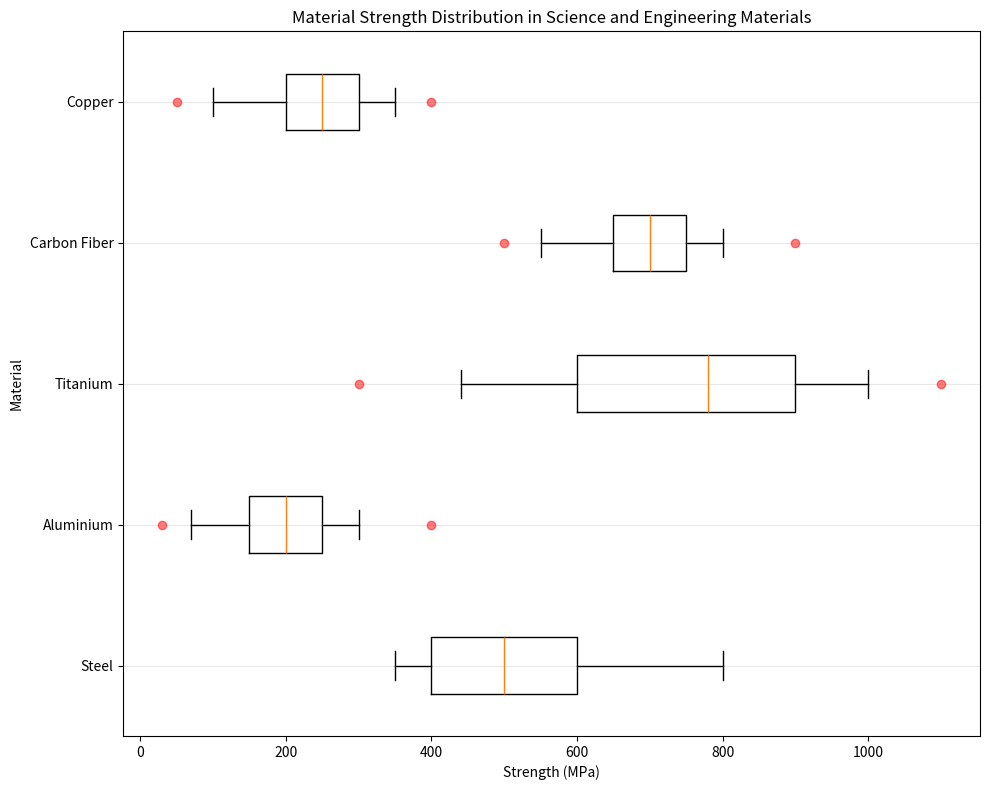

Write Python code to recreate this figure. (Note: this script raises an exception after producing the figure.)
import matplotlib.pyplot as plt

# Restructure the data
data = [
    ['Steel', 350, 400, 500, 600, 800, []],
    ['Aluminium', 70, 150, 200, 250, 300, [30, 400]],
    ['Titanium', 440, 600, 780, 900, 1000, [300, 1100]],
    ['Carbon Fiber', 550, 650, 700, 750, 800, [500, 900]],
    ['Copper', 100, 200, 250, 300, 350, [50, 400]]
]

box_data, outliers = [], []
for item in data:
    box_data.append(item[1:6])
    outliers.append(item[6])

fig = plt.figure(figsize=(10, 8))
ax = fig.add_subplot(111)

# Box plot 
box = ax.boxplot(box_data, widths=0.4, vert=False, sym='', whis=1.5)

# Add a horizontal grid to the plot
ax.yaxis.grid(True, linestyle='-', which='major', color='lightgrey', alpha=0.5)

# Add labels for x and y axis
ax.set_xlabel("Strength (MPa)")
ax.set_ylabel("Material")

# Set title
ax.set_title("Material Strength Distribution in Science and Engineering Materials")

# Set the y-tick labels to correlate to the given categories
ax.set_yticklabels([item[0] for item in data])

# Plot the outliers
for i, outlier in enumerate(outliers):
    if outlier:  # check if the outlier list is not empty
        ax.plot(outlier, [i + 1] * len(outlier), 'ro', alpha=0.5)

# Save the figure with tight layout
plt.tight_layout()
plt.savefig("/cpfs01/user/yehancheng/workspace/datasets/SimChartV2/demo/box/png/86_202312270030.png")

# Clear the current image state
plt.clf()
